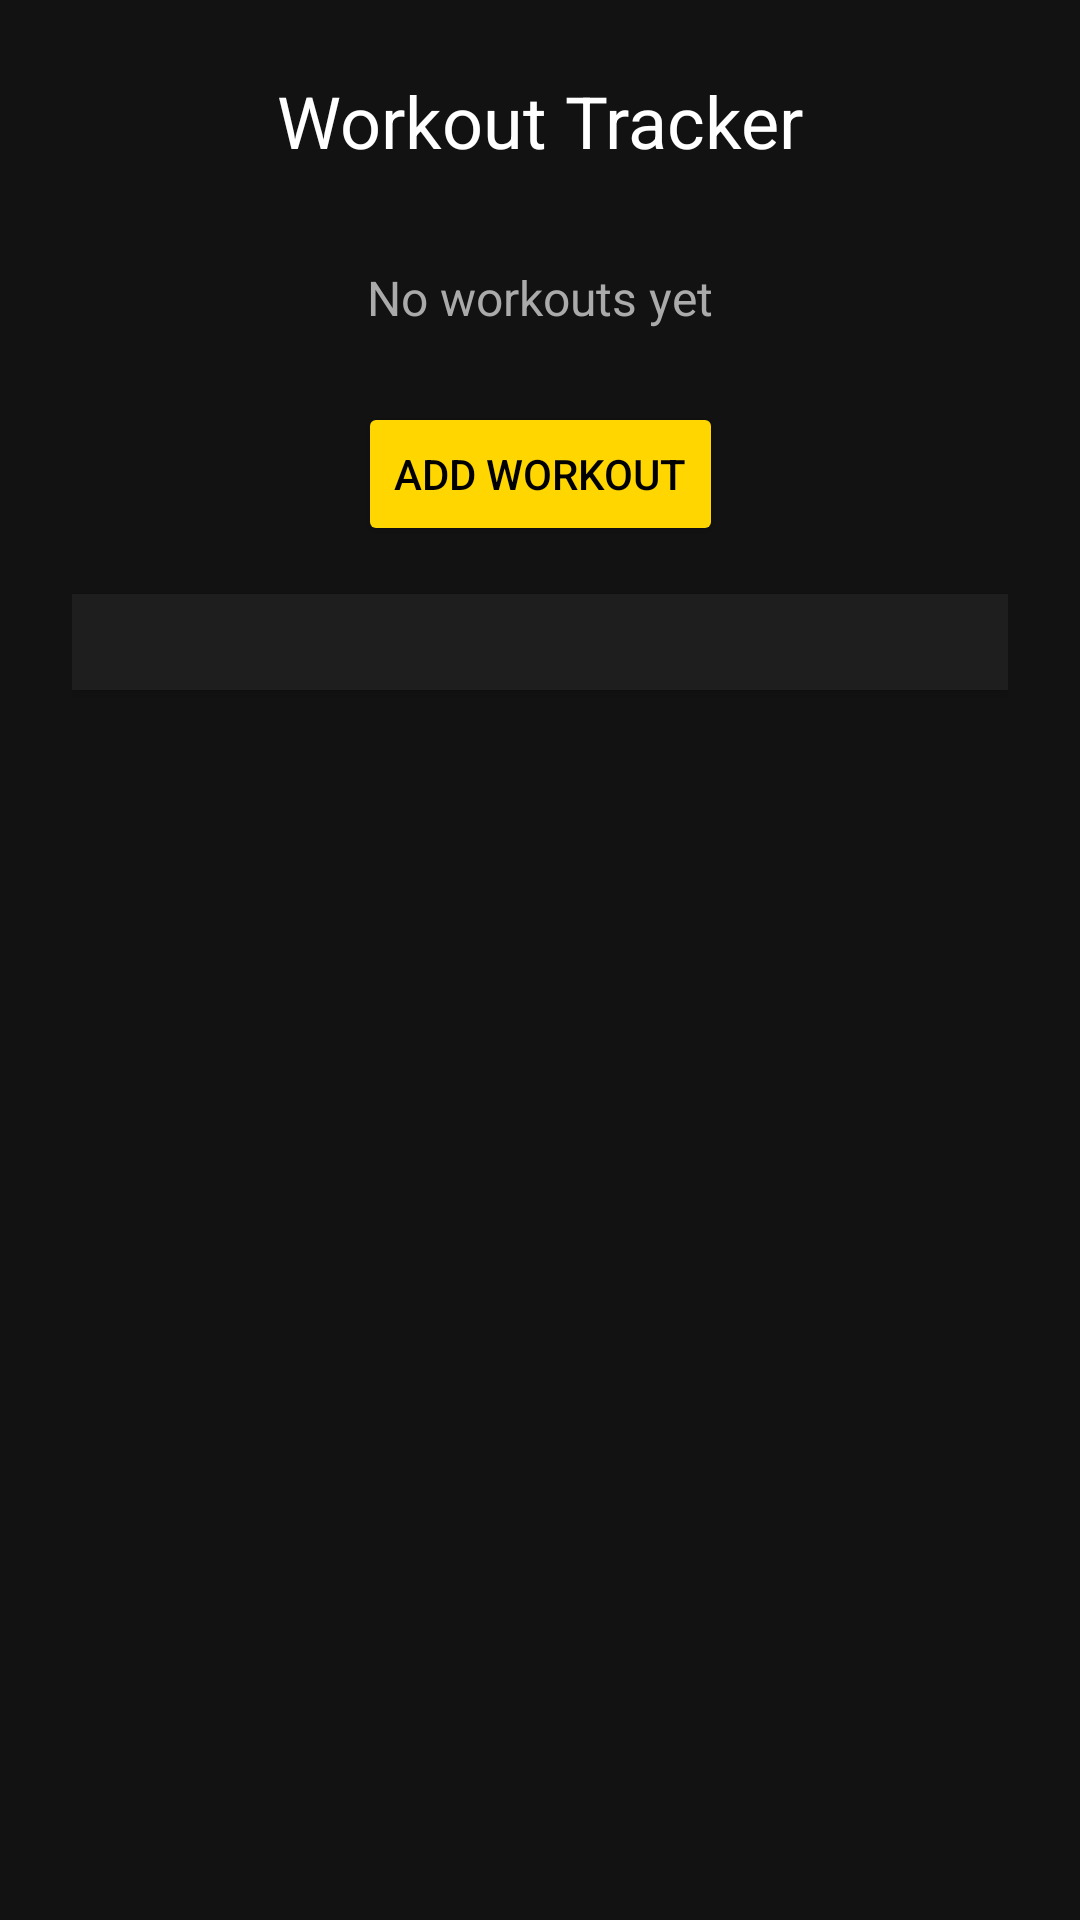

Write the Android layout XML for this screen, with the resource values it uses.
<!-- AndroidManifest.xml: application theme Theme.Unit17 -->
<!-- res/layout/fragment_workout.xml -->
<?xml version="1.0" encoding="utf-8"?>
<layout xmlns:android="http://schemas.android.com/apk/res/android"
    xmlns:app="http://schemas.android.com/apk/res-auto">

    <androidx.constraintlayout.widget.ConstraintLayout
        android:layout_width="match_parent"
        android:layout_height="match_parent"
        android:padding="24dp"
        android:background="#121212">

        
        <TextView
            android:id="@+id/textWorkout"
            android:layout_width="wrap_content"
            android:layout_height="wrap_content"
            android:text="Workout Tracker"
            android:textSize="24sp"
            android:textColor="#FFFFFF"
            app:layout_constraintTop_toTopOf="parent"
            app:layout_constraintStart_toStartOf="parent"
            app:layout_constraintEnd_toEndOf="parent"/>

        
        <TextView
            android:id="@+id/placeholderText"
            android:layout_width="wrap_content"
            android:layout_height="wrap_content"
            android:text="No workouts yet"
            android:backgroundTint="#FFD600"
            android:textColor="#AAAAAA"
            android:textSize="16sp"
            app:layout_constraintTop_toBottomOf="@id/textWorkout"
            app:layout_constraintStart_toStartOf="parent"
            app:layout_constraintEnd_toEndOf="parent"
            android:layout_marginTop="32dp"/>

        
        <Button
            android:id="@+id/btnAddWorkout"
            android:layout_width="wrap_content"
            android:layout_height="wrap_content"
            android:text="Add Workout"
            android:backgroundTint="#FFD600"
            android:textColor="#000000"
            app:layout_constraintTop_toBottomOf="@id/placeholderText"
            app:layout_constraintStart_toStartOf="parent"
            app:layout_constraintEnd_toEndOf="parent"
            android:layout_marginTop="24dp"/>

        
        <LinearLayout
            android:id="@+id/workoutList"
            android:layout_width="match_parent"
            android:layout_height="wrap_content"
            android:orientation="vertical"
            android:padding="16dp"
            android:layout_marginTop="16dp"
            android:background="#1E1E1E"
            android:elevation="2dp"
            app:layout_constraintTop_toBottomOf="@id/btnAddWorkout"
            app:layout_constraintStart_toStartOf="parent"
            app:layout_constraintEnd_toEndOf="parent" />

    </androidx.constraintlayout.widget.ConstraintLayout>
</layout>
<!-- resources referenced by this layout -->
<resources>
  <style name="Theme.Unit17" parent="Theme.MaterialComponents.DayNight.NoActionBar">
          
          <item name="colorPrimary">#FFD600</item>
          <item name="colorPrimaryVariant">#121212</item>
          <item name="colorOnPrimary">@color/black</item>
          
          <item name="colorSecondary">@color/teal_200</item>
          <item name="colorSecondaryVariant">#121212</item>
          <item name="colorOnSecondary">@color/black</item>
          
          <item name="android:statusBarColor">?attr/colorPrimaryVariant</item>
          
      </style>
  <!-- not gathered from this repository: default colours our renderer supplied (Android Studio template values) -->
  <color name="teal_200">#FF03DAC5</color>
  <color name="black">#FF000000</color>
</resources>
